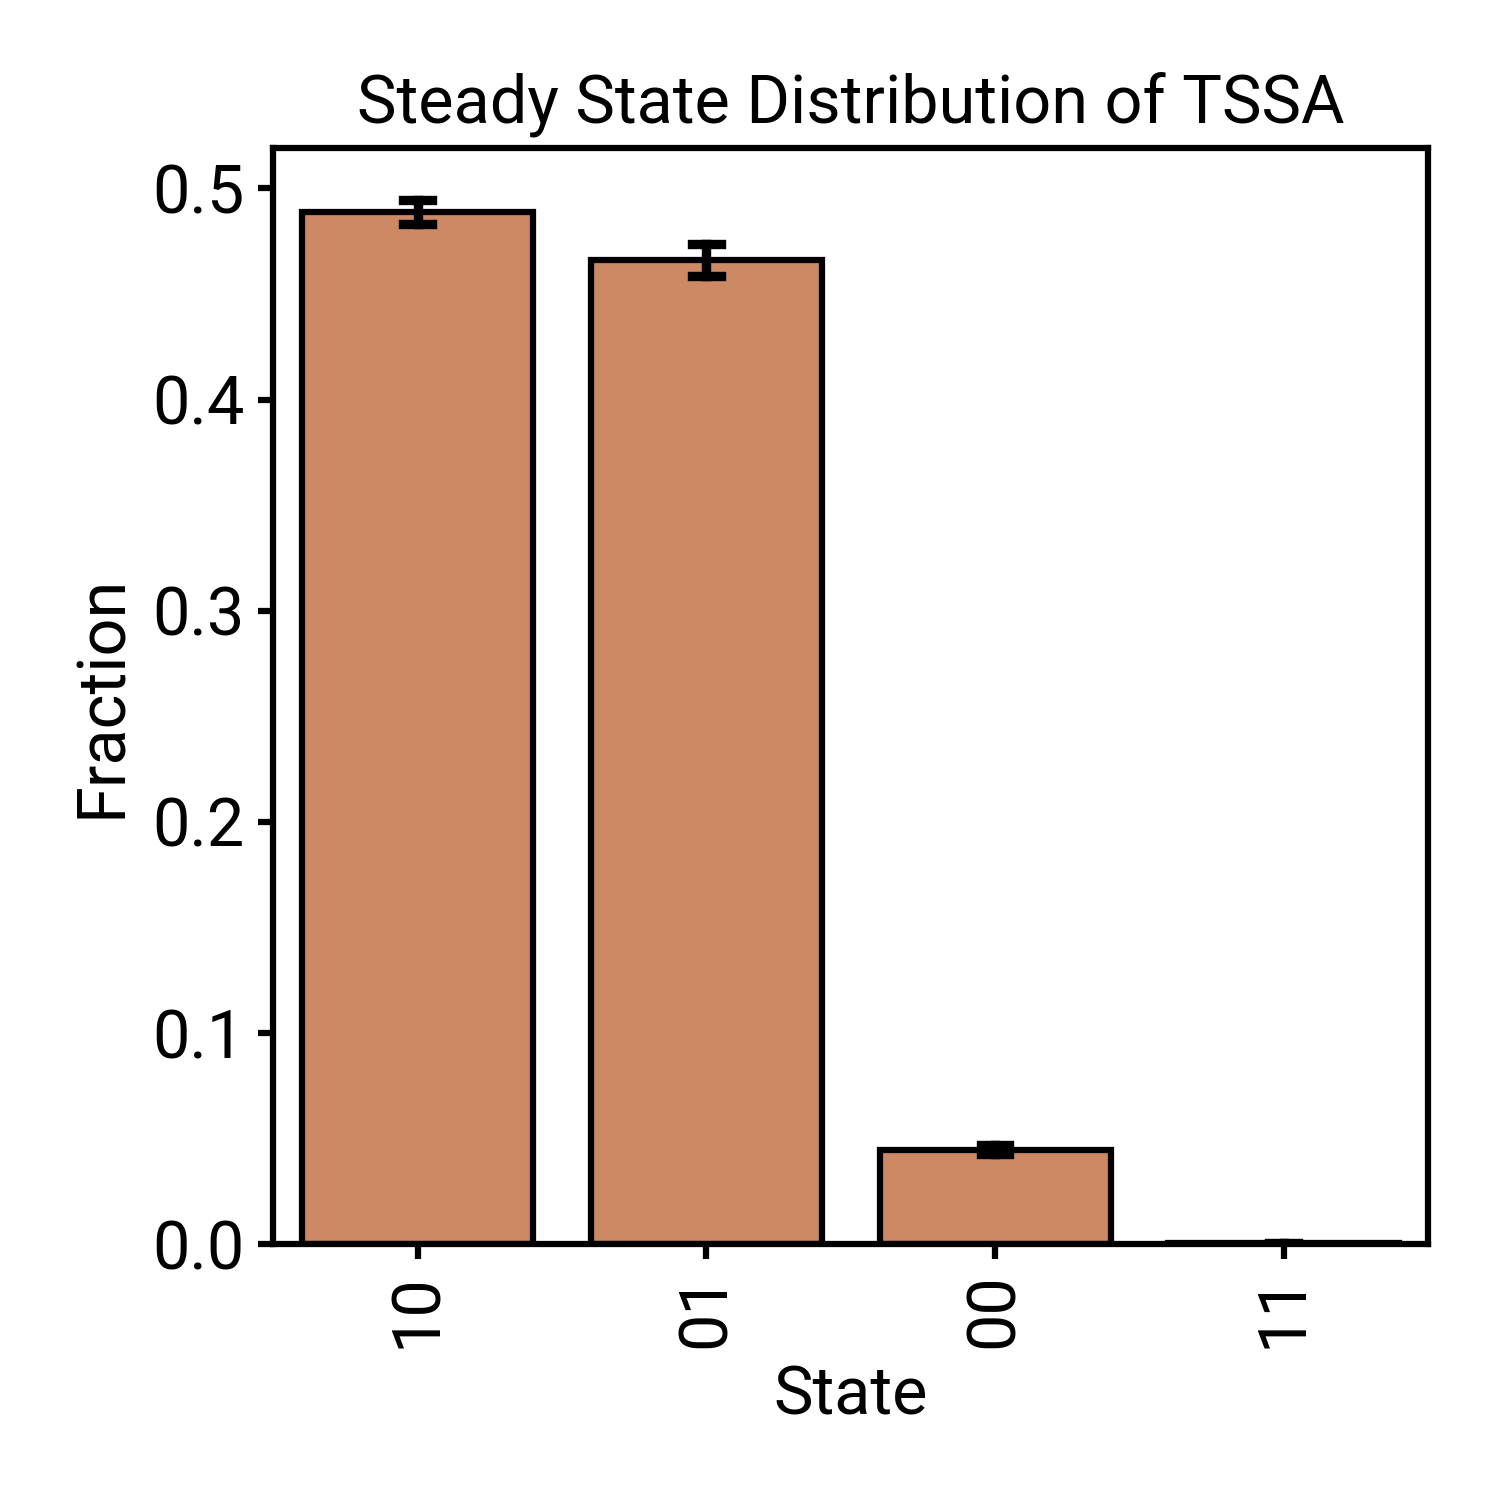

The file beside this chart, header and first rows:
State, Fraction, RepNum, Motif
'10', 0.4841, 1, TSSA
'01', 0.4726, 1, TSSA
'00', 0.0429, 1, TSSA
'11', 0.0003954, 1, TSSA
'10', 0.4871, 2, TSSA
'01', 0.4681, 2, TSSA
'00', 0.04418, 2, TSSA
'11', 0.000693, 2, TSSA
'10', 0.4951, 3, TSSA
'01', 0.4577, 3, TSSA
'00', 0.04713, 3, TSSA
'11', 8.507907248997219e-05, 3, TSSA
